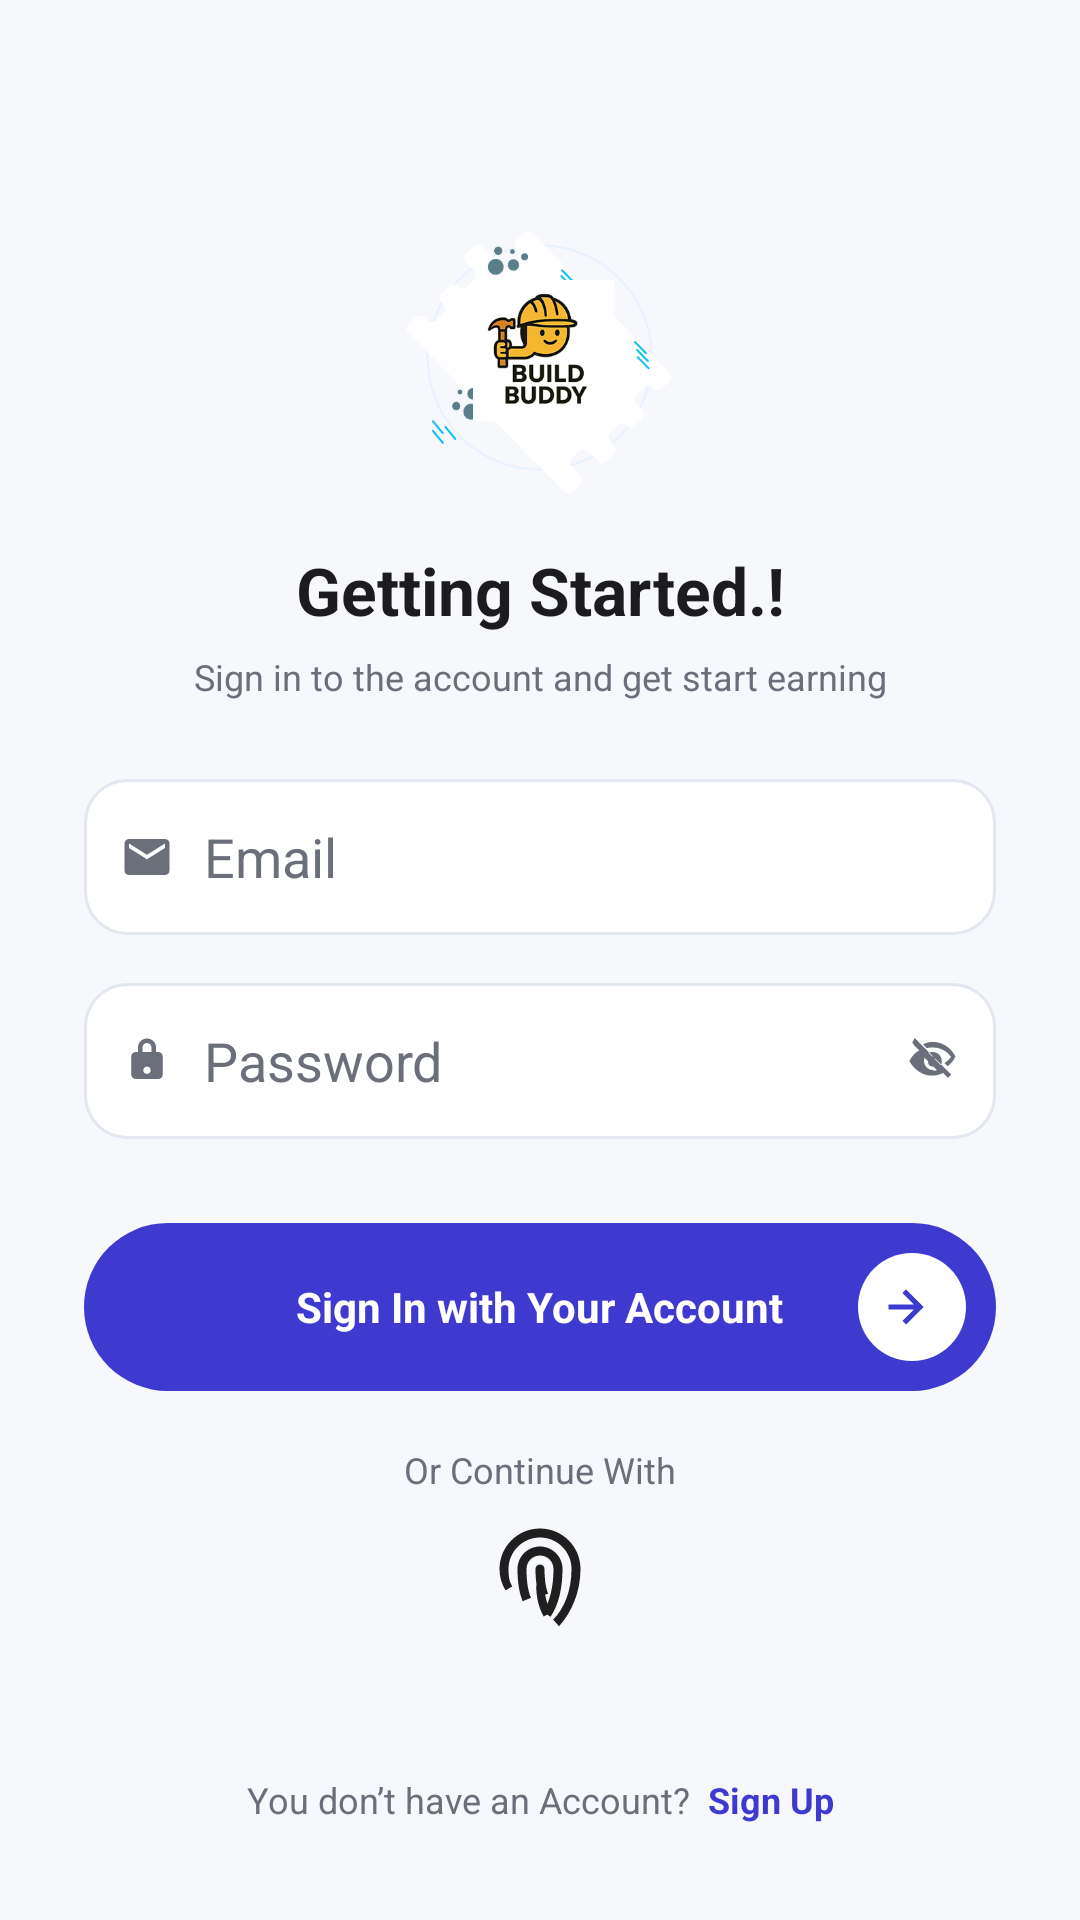

The Android layout XML behind this screen, and the referenced resources:
<!-- AndroidManifest.xml: application theme Theme.S23010340 -->
<!-- res/layout/client_sign_in.xml -->
<?xml version="1.0" encoding="utf-8"?>
<androidx.constraintlayout.widget.ConstraintLayout xmlns:android="http://schemas.android.com/apk/res/android"
    xmlns:app="http://schemas.android.com/apk/res-auto"
    xmlns:tools="http://schemas.android.com/tools"
    android:layout_width="match_parent"
    android:layout_height="match_parent"
    android:background="@color/bb_light_bg"
    tools:context=".authentication.client.ClientSignInActivity">

    <ImageView
        android:id="@+id/client_logo"
        android:layout_width="96dp"
        android:layout_height="96dp"
        android:layout_marginTop="70dp"
        android:src="@drawable/welcome_logo"
        android:contentDescription="@string/app_logo"
        app:layout_constraintEnd_toEndOf="parent"
        app:layout_constraintStart_toStartOf="parent"
        app:layout_constraintTop_toTopOf="parent" />

    <TextView
        android:id="@+id/client_title"
        android:layout_width="wrap_content"
        android:layout_height="wrap_content"
        android:layout_marginTop="16dp"
        android:fontFamily="sans-serif"
        android:text="@string/getting_started"
        android:textColor="#1C1B1F"
        android:textSize="22sp"
        android:textStyle="bold"
        app:layout_constraintEnd_toEndOf="parent"
        app:layout_constraintStart_toStartOf="parent"
        app:layout_constraintTop_toBottomOf="@id/client_logo" />

    <TextView
        android:id="@+id/client_subtitle"
        android:layout_width="wrap_content"
        android:layout_height="wrap_content"
        android:layout_marginTop="6dp"
        android:fontFamily="sans-serif"
        android:text="@string/sign_in_subtitle"
        android:textColor="@color/bb_gray"
        android:textSize="12sp"
        app:layout_constraintEnd_toEndOf="parent"
        app:layout_constraintStart_toStartOf="parent"
        app:layout_constraintTop_toBottomOf="@id/client_title" />

    <EditText
        android:id="@+id/client_email"
        android:layout_width="0dp"
        android:layout_height="52dp"
        android:layout_marginStart="28dp"
        android:layout_marginEnd="28dp"
        android:layout_marginTop="26dp"
        android:background="@drawable/auth_input_background"
        android:drawableStart="@drawable/ic_email"
        android:drawablePadding="10dp"
        android:hint="@string/email"
        android:inputType="textEmailAddress"
        android:paddingStart="12dp"
        android:paddingEnd="12dp"
        android:textColor="#1C1B1F"
        android:textColorHint="@color/bb_gray"
        app:layout_constraintEnd_toEndOf="parent"
        app:layout_constraintStart_toStartOf="parent"
        app:layout_constraintTop_toBottomOf="@id/client_subtitle" />

    <EditText
        android:id="@+id/client_password"
        android:layout_width="0dp"
        android:layout_height="52dp"
        android:layout_marginStart="28dp"
        android:layout_marginEnd="28dp"
        android:layout_marginTop="16dp"
        android:background="@drawable/auth_input_background"
        android:drawableStart="@drawable/ic_lock"
        android:drawableEnd="@drawable/ic_visibility_off"
        android:drawablePadding="10dp"
        android:hint="@string/password"
        android:inputType="textPassword"
        android:paddingStart="12dp"
        android:paddingEnd="12dp"
        android:textColor="#1C1B1F"
        android:textColorHint="@color/bb_gray"
        app:layout_constraintEnd_toEndOf="parent"
        app:layout_constraintStart_toStartOf="parent"
        app:layout_constraintTop_toBottomOf="@id/client_email" />

    <FrameLayout
        android:id="@+id/client_sign_in_container"
        android:layout_width="0dp"
        android:layout_height="56dp"
        android:layout_marginStart="28dp"
        android:layout_marginEnd="28dp"
        android:layout_marginTop="28dp"
        android:background="@drawable/auth_button_pill"
        app:layout_constraintEnd_toEndOf="parent"
        app:layout_constraintStart_toStartOf="parent"
        app:layout_constraintTop_toBottomOf="@id/client_password">

        <TextView
            android:id="@+id/client_sign_in_text"
            android:layout_width="wrap_content"
            android:layout_height="wrap_content"
            android:layout_gravity="center"
            android:fontFamily="sans-serif"
            android:text="@string/sign_in_with_account"
            android:textColor="@color/white"
            android:textSize="14sp"
            android:textStyle="bold" />

        <ImageView
            android:id="@+id/client_sign_in_arrow"
            android:layout_width="20dp"
            android:layout_height="20dp"
            android:layout_gravity="end|center_vertical"
            android:layout_marginEnd="20dp"
            android:src="@drawable/auth_button_arrow"
            android:contentDescription="@string/sign_in" />
    </FrameLayout>

    <TextView
        android:id="@+id/client_continue"
        android:layout_width="wrap_content"
        android:layout_height="wrap_content"
        android:layout_marginTop="18dp"
        android:text="@string/or_continue"
        android:textColor="@color/bb_gray"
        android:textSize="12sp"
        app:layout_constraintEnd_toEndOf="parent"
        app:layout_constraintStart_toStartOf="parent"
        app:layout_constraintTop_toBottomOf="@id/client_sign_in_container" />

    <ImageView
        android:id="@+id/client_fingerprint"
        android:layout_width="36dp"
        android:layout_height="36dp"
        android:layout_marginTop="10dp"
        android:src="@drawable/ic_fingerprint"
        android:contentDescription="@string/or_continue"
        app:layout_constraintEnd_toEndOf="parent"
        app:layout_constraintStart_toStartOf="parent"
        app:layout_constraintTop_toBottomOf="@id/client_continue" />

    <LinearLayout
        android:id="@+id/client_bottom_row"
        android:layout_width="wrap_content"
        android:layout_height="wrap_content"
        android:layout_marginBottom="32dp"
        android:gravity="center"
        android:orientation="horizontal"
        app:layout_constraintBottom_toBottomOf="parent"
        app:layout_constraintEnd_toEndOf="parent"
        app:layout_constraintStart_toStartOf="parent">

        <TextView
            android:layout_width="wrap_content"
            android:layout_height="wrap_content"
            android:text="@string/no_account"
            android:textColor="@color/bb_gray"
            android:textSize="12sp" />

        <TextView
            android:id="@+id/client_go_sign_up"
            android:layout_width="wrap_content"
            android:layout_height="wrap_content"
            android:layout_marginStart="6dp"
            android:text="@string/sign_up"
            android:textColor="@color/bb_primary"
            android:textSize="12sp"
            android:textStyle="bold" />
    </LinearLayout>

</androidx.constraintlayout.widget.ConstraintLayout>
<!-- resources referenced by this layout -->
<resources>
  <color name="bb_gray">#6B6F7A</color>
  <color name="bb_light_bg">#F6F8FC</color>
  <color name="bb_primary">#3E3ACF</color>
  <color name="white">#FFFFFFFF</color>
  <!-- drawable auth_button_arrow (drawable) -->
  <?xml version="1.0" encoding="utf-8"?>
  <vector xmlns:android="http://schemas.android.com/apk/res/android"
      android:width="20dp"
      android:height="20dp"
      android:viewportWidth="24"
      android:viewportHeight="24">
      <path
          android:fillColor="#3E3ACF"
          android:pathData="M12,5 L10.59,6.41 L15.17,11H5v2h10.17l-4.58,4.59L12,19l7-7z" />
  </vector>
  <!-- drawable auth_input_background (drawable) -->
  <?xml version="1.0" encoding="utf-8"?>
  <shape xmlns:android="http://schemas.android.com/apk/res/android" android:shape="rectangle">
      <solid android:color="@color/white" />
      <corners android:radius="14dp" />
      <padding
          android:left="12dp"
          android:top="12dp"
          android:right="12dp"
          android:bottom="12dp" />
      <stroke android:width="1dp" android:color="#E3E7EF" />
  </shape>
  <!-- drawable ic_email (drawable) -->
  <?xml version="1.0" encoding="utf-8"?>
  <vector xmlns:android="http://schemas.android.com/apk/res/android"
      android:width="18dp"
      android:height="18dp"
      android:viewportWidth="24"
      android:viewportHeight="24">
      <path
          android:fillColor="#6B6F7A"
          android:pathData="M20,4H4c-1.1,0-2,0.9-2,2v12c0,1.1 0.9,2 2,2h16c1.1,0 2-0.9 2-2V6c0-1.1-0.9-2-2-2zm0,4-8,5-8-5V6l8,5 8-5v2z" />
  </vector>
  <!-- drawable ic_lock (drawable) -->
  <?xml version="1.0" encoding="utf-8"?>
  <vector xmlns:android="http://schemas.android.com/apk/res/android"
      android:width="18dp"
      android:height="18dp"
      android:viewportWidth="24"
      android:viewportHeight="24">
      <path
          android:fillColor="#6B6F7A"
          android:pathData="M17,8h-1V6c0-2.21-1.79-4-4-4s-4,1.79-4,4v2H7c-1.1,0-2,0.9-2,2v8c0,1.1 0.9,2 2,2h10c1.1,0 2-0.9 2-2v-8c0-1.1-0.9-2-2-2zm-5,9.73c-0.9,0-1.63-0.73-1.63-1.63 0-0.9 0.73-1.63 1.63-1.63s1.63,0.73 1.63,1.63c0,0.9-0.73,1.63-1.63,1.63zM14,8h-4V6c0-1.1 0.9-2 2-2s2,0.9 2,2v2z" />
  </vector>
  <string name="app_logo">App Logo</string>
  <string name="email">Email</string>
  <string name="getting_started">Getting Started.!</string>
  <string name="no_account">You don’t have an Account?</string>
  <string name="or_continue">Or Continue With</string>
  <string name="password">Password</string>
  <string name="sign_in">Sign In</string>
  <string name="sign_in_subtitle">Sign in to the account and get start earning</string>
  <string name="sign_in_with_account">Sign In with Your Account</string>
  <string name="sign_up">Sign Up</string>
  <style name="Theme.S23010340" parent="Theme.MaterialComponents.DayNight.DarkActionBar">
          
          <item name="colorPrimary">@color/purple_500</item>
          <item name="colorPrimaryVariant">@color/purple_700</item>
          <item name="colorOnPrimary">@color/white</item>
          
          <item name="colorSecondary">@color/teal_200</item>
          <item name="colorSecondaryVariant">@color/teal_700</item>
          <item name="colorOnSecondary">@color/black</item>
          
          <item name="android:statusBarColor">?attr/colorPrimaryVariant</item>
          
      </style>
  <color name="purple_500">#FF6200EE</color>
  <color name="purple_700">#FF3700B3</color>
  <color name="teal_200">#FF03DAC5</color>
  <color name="teal_700">#FF018786</color>
  <color name="black">#FF000000</color>
</resources>
